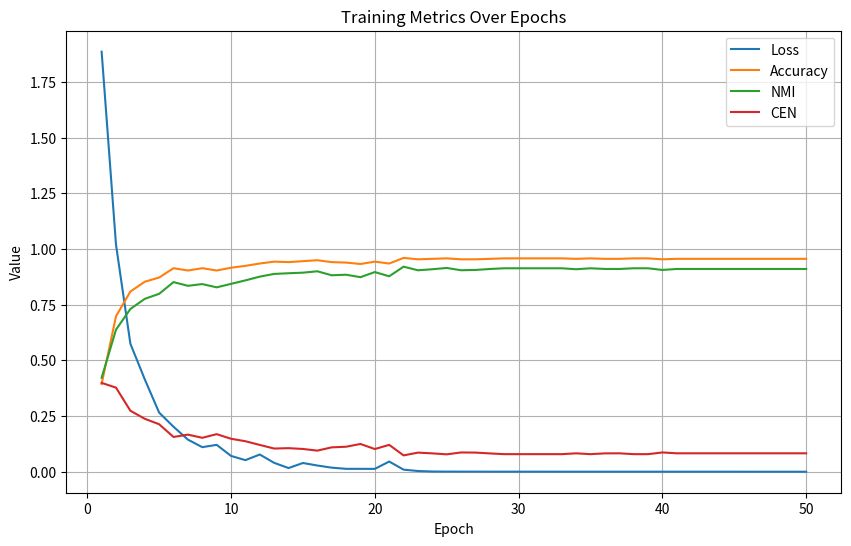

Write the Python code that produced this figure.
import matplotlib.pyplot as plt
import numpy as np

# 模拟的训练数据
epochs = np.arange(1, 51)
loss = [1.8861, 1.0192, 0.5747, 0.4149, 0.2654, 0.2019, 0.1442, 0.1103, 0.1207, 0.0710,
        0.0520, 0.0773, 0.0398, 0.0165, 0.0392, 0.0279, 0.0183, 0.0130, 0.0129, 0.0128,
        0.0457, 0.0093, 0.0032, 0.0009, 0.0005, 0.0004, 0.0003, 0.0002, 0.0002, 0.0002,
        0.0002, 0.0002, 0.0001, 0.0001, 0.0001, 0.0001, 0.0001, 0.0001, 0.0001, 0.0001,
        0.0001, 0.0001, 0.0001, 0.0001, 0.0001, 0.0000, 0.0000, 0.0000, 0.0000, 0.0000]
accuracy = [0.3941, 0.6981, 0.8092, 0.8532, 0.8721, 0.9140, 0.9036, 0.9140, 0.9036, 0.9161,
            0.9245, 0.9350, 0.9434, 0.9413, 0.9455, 0.9497, 0.9413, 0.9392, 0.9329, 0.9434,
            0.9350, 0.9602, 0.9539, 0.9560, 0.9581, 0.9539, 0.9539, 0.9560, 0.9581, 0.9581,
            0.9581, 0.9581, 0.9581, 0.9560, 0.9581, 0.9560, 0.9560, 0.9581, 0.9581, 0.9539,
            0.9560, 0.9560, 0.9560, 0.9560, 0.9560, 0.9560, 0.9560, 0.9560, 0.9560, 0.9560]
nmi = [0.4219, 0.6380, 0.7309, 0.7763, 0.7989, 0.8515, 0.8349, 0.8426, 0.8280, 0.8436,
       0.8593, 0.8761, 0.8883, 0.8913, 0.8939, 0.9001, 0.8822, 0.8847, 0.8737, 0.8966,
       0.8777, 0.9208, 0.9046, 0.9093, 0.9150, 0.9048, 0.9061, 0.9104, 0.9136, 0.9136,
       0.9136, 0.9136, 0.9136, 0.9093, 0.9136, 0.9106, 0.9105, 0.9136, 0.9136, 0.9061,
       0.9105, 0.9105, 0.9105, 0.9105, 0.9105, 0.9105, 0.9105, 0.9105, 0.9105, 0.9105]
cen = [0.3990, 0.3776, 0.2738, 0.2377, 0.2132, 0.1561, 0.1666, 0.1523, 0.1687, 0.1480,
       0.1369, 0.1203, 0.1041, 0.1058, 0.1022, 0.0947, 0.1094, 0.1122, 0.1246, 0.1019,
       0.1206, 0.0733, 0.0858, 0.0824, 0.0781, 0.0865, 0.0859, 0.0822, 0.0789, 0.0789,
       0.0789, 0.0789, 0.0789, 0.0826, 0.0789, 0.0824, 0.0827, 0.0789, 0.0789, 0.0865,
       0.0827, 0.0827, 0.0827, 0.0827, 0.0827, 0.0827, 0.0827, 0.0827, 0.0827, 0.0827]

# 绘图
plt.figure(figsize=(10, 6))
plt.plot(epochs, loss, label='Loss')
plt.plot(epochs, accuracy, label='Accuracy')
plt.plot(epochs, nmi, label='NMI')
plt.plot(epochs, cen, label='CEN')
plt.xlabel('Epoch')
plt.ylabel('Value')
plt.title('Training Metrics Over Epochs')
plt.legend()
plt.grid(True)
plt.show()
